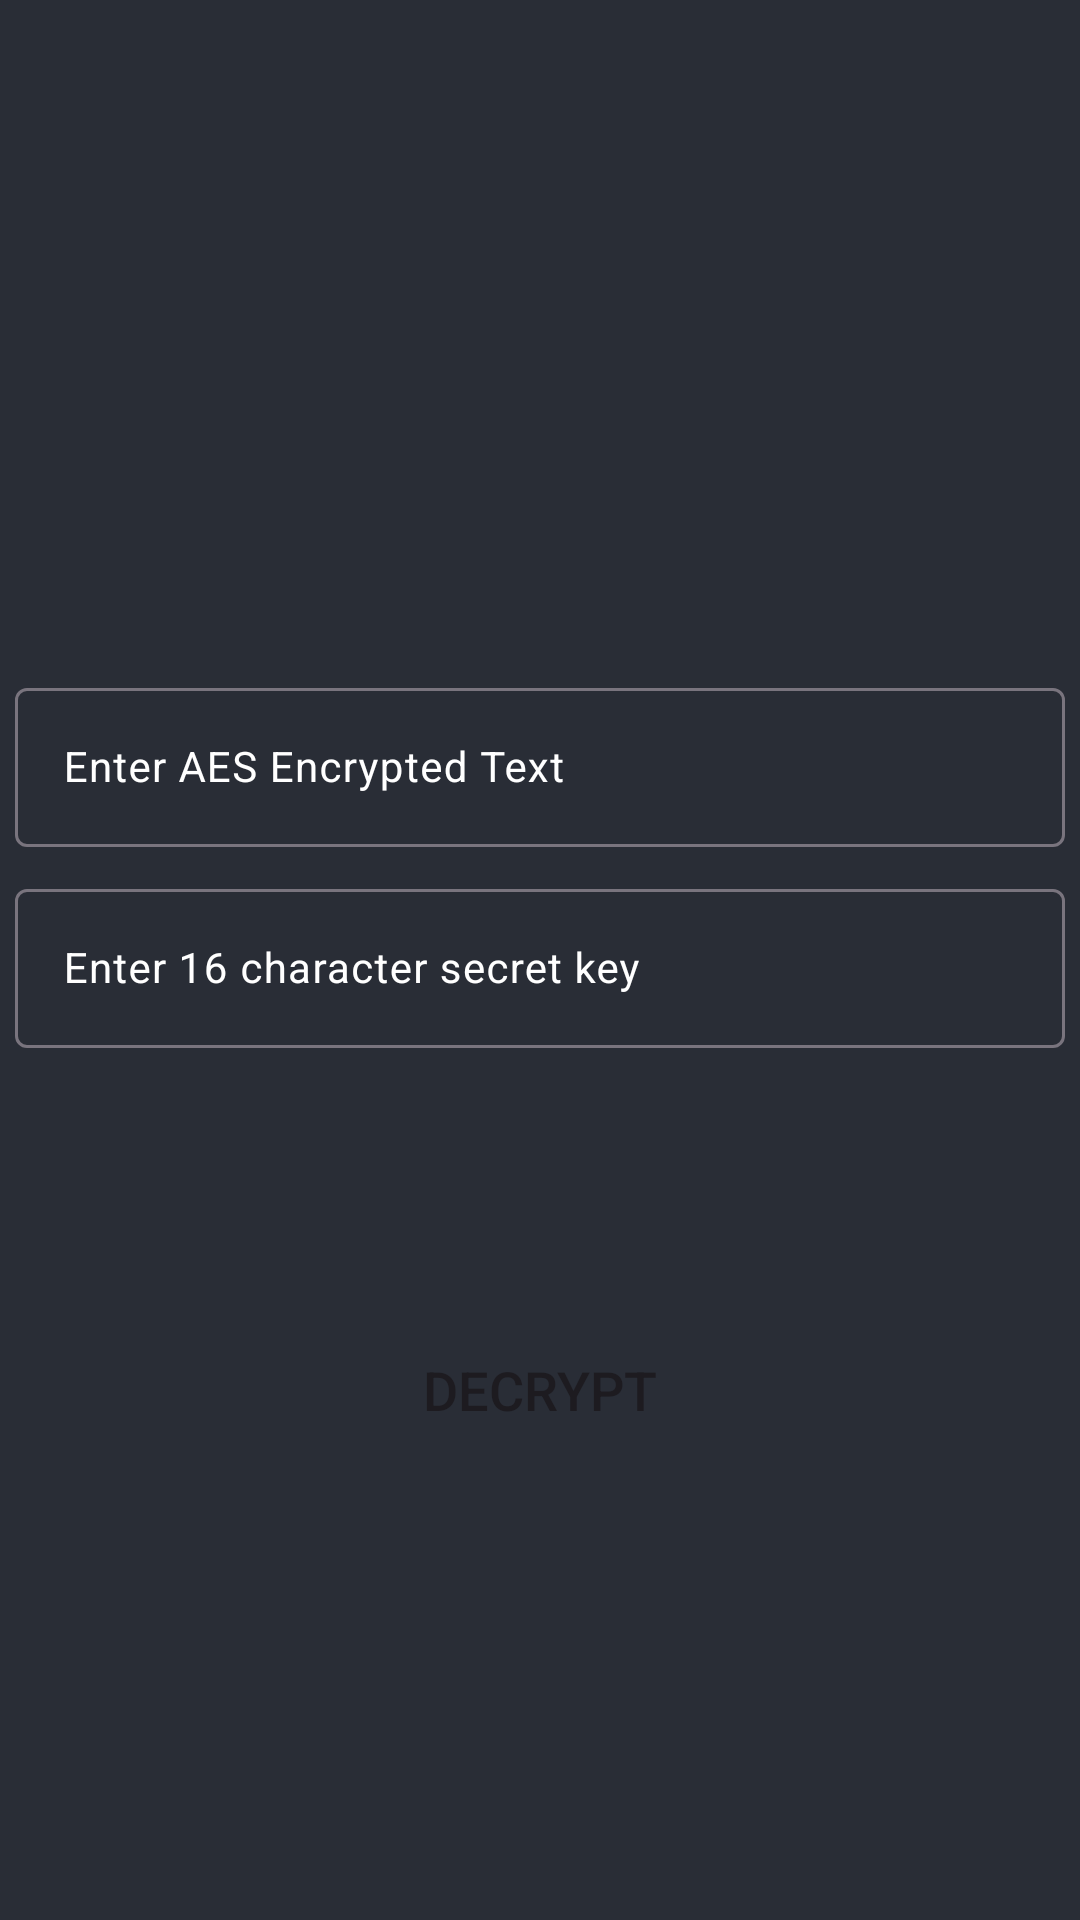

Reconstruct the res/layout file that produces this screen, plus the resources it refers to.
<!-- AndroidManifest.xml: application theme Theme.WorldOfQR -->
<!-- res/layout/activity_decrypt_text.xml -->
<?xml version="1.0" encoding="utf-8"?>
<androidx.constraintlayout.widget.ConstraintLayout xmlns:android="http://schemas.android.com/apk/res/android"
    xmlns:app="http://schemas.android.com/apk/res-auto"
    xmlns:tools="http://schemas.android.com/tools"
    android:layout_width="match_parent"
    android:layout_height="match_parent"
    tools:context=".DecryptText"
    android:background="@color/black_shade_1">

    <com.google.android.material.textfield.TextInputLayout
        android:id="@+id/inputLayout"
        style="@style/Widget.Material3.TextInputLayout.OutlinedBox"
        android:layout_width="match_parent"
        android:layout_height="wrap_content"
        android:hint="Enter AES Encrypted Text"
        android:padding="5dp"
        android:textColorHint="#FFFFFF"
        app:hintTextColor="#FFFFFF"
        app:layout_constraintBottom_toBottomOf="parent"
        app:layout_constraintEnd_toEndOf="parent"
        app:layout_constraintHorizontal_bias="0.0"
        app:layout_constraintStart_toStartOf="parent"
        app:layout_constraintTop_toTopOf="parent"
        app:layout_constraintVertical_bias="0.383">

        <com.google.android.material.textfield.TextInputEditText
            android:id="@+id/inputText"
            android:layout_width="match_parent"
            android:layout_height="match_parent"
            android:ems="10"
            android:importantForAutofill="no"
            android:inputType="textImeMultiLine|textMultiLine"
            android:textColor="#FFFFFF"
            android:textSize="14sp" />

    </com.google.android.material.textfield.TextInputLayout>

    <com.google.android.material.textfield.TextInputLayout
        android:id="@+id/inputLayout2"
        style="@style/Widget.Material3.TextInputLayout.OutlinedBox"
        android:layout_width="match_parent"
        android:layout_height="wrap_content"
        android:hint="Enter 16 character secret key"
        android:padding="5dp"
        android:textColorHint="#FFFFFF"
        app:hintTextColor="#FFFFFF"
        app:layout_constraintBottom_toBottomOf="parent"
        app:layout_constraintEnd_toEndOf="parent"
        app:layout_constraintHorizontal_bias="1.0"
        app:layout_constraintStart_toStartOf="parent"
        app:layout_constraintTop_toTopOf="parent">

        <com.google.android.material.textfield.TextInputEditText
            android:id="@+id/inputKey"
            android:layout_width="match_parent"
            android:layout_height="match_parent"
            android:ems="10"
            android:importantForAutofill="no"
            android:inputType="textImeMultiLine|textMultiLine"
            android:textColor="#FFFFFF"
            android:textSize="14sp" />

    </com.google.android.material.textfield.TextInputLayout>

    <TextView
        android:id="@+id/decryptedText"
        android:layout_width="wrap_content"
        android:layout_height="wrap_content"
        android:text=""
        android:textSize="24sp"
        app:layout_constraintBottom_toBottomOf="parent"
        app:layout_constraintEnd_toEndOf="parent"
        app:layout_constraintHorizontal_bias="0.133"
        app:layout_constraintStart_toStartOf="parent"
        app:layout_constraintTop_toTopOf="parent"
        app:layout_constraintVertical_bias="0.619" />

    <Button
        android:id="@+id/decryptBtn"
        android:layout_width="300dp"
        android:layout_height="wrap_content"
        android:background="@drawable/button_back"
        android:text="Decrypt"
        android:textSize="18sp"
        app:layout_constraintBottom_toBottomOf="parent"
        app:layout_constraintEnd_toEndOf="parent"
        app:layout_constraintHorizontal_bias="0.495"
        app:layout_constraintStart_toStartOf="parent"
        app:layout_constraintTop_toTopOf="parent"
        app:layout_constraintVertical_bias="0.742" />

</androidx.constraintlayout.widget.ConstraintLayout>
<!-- resources referenced by this layout -->
<resources>
  <color name="black_shade_1">#292D36</color>
  <style name="Theme.WorldOfQR" parent="Base.Theme.WorldOfQR" />
  <style name="Base.Theme.WorldOfQR" parent="Theme.Material3.DayNight.NoActionBar">
          
          
          <item name="windowNoTitle">true</item>
          <item name="windowActionBar">false</item>
          <item name="colorPrimary">@color/yellow</item>
          <item name="colorBackgroundFloating">@color/yellow</item>
          <item name="colorAccent">@color/white</item>
          <item name="android:singleLine">true</item>
      </style>
  <color name="yellow">#ffa500</color>
  <color name="white">#ffa500</color>
</resources>
